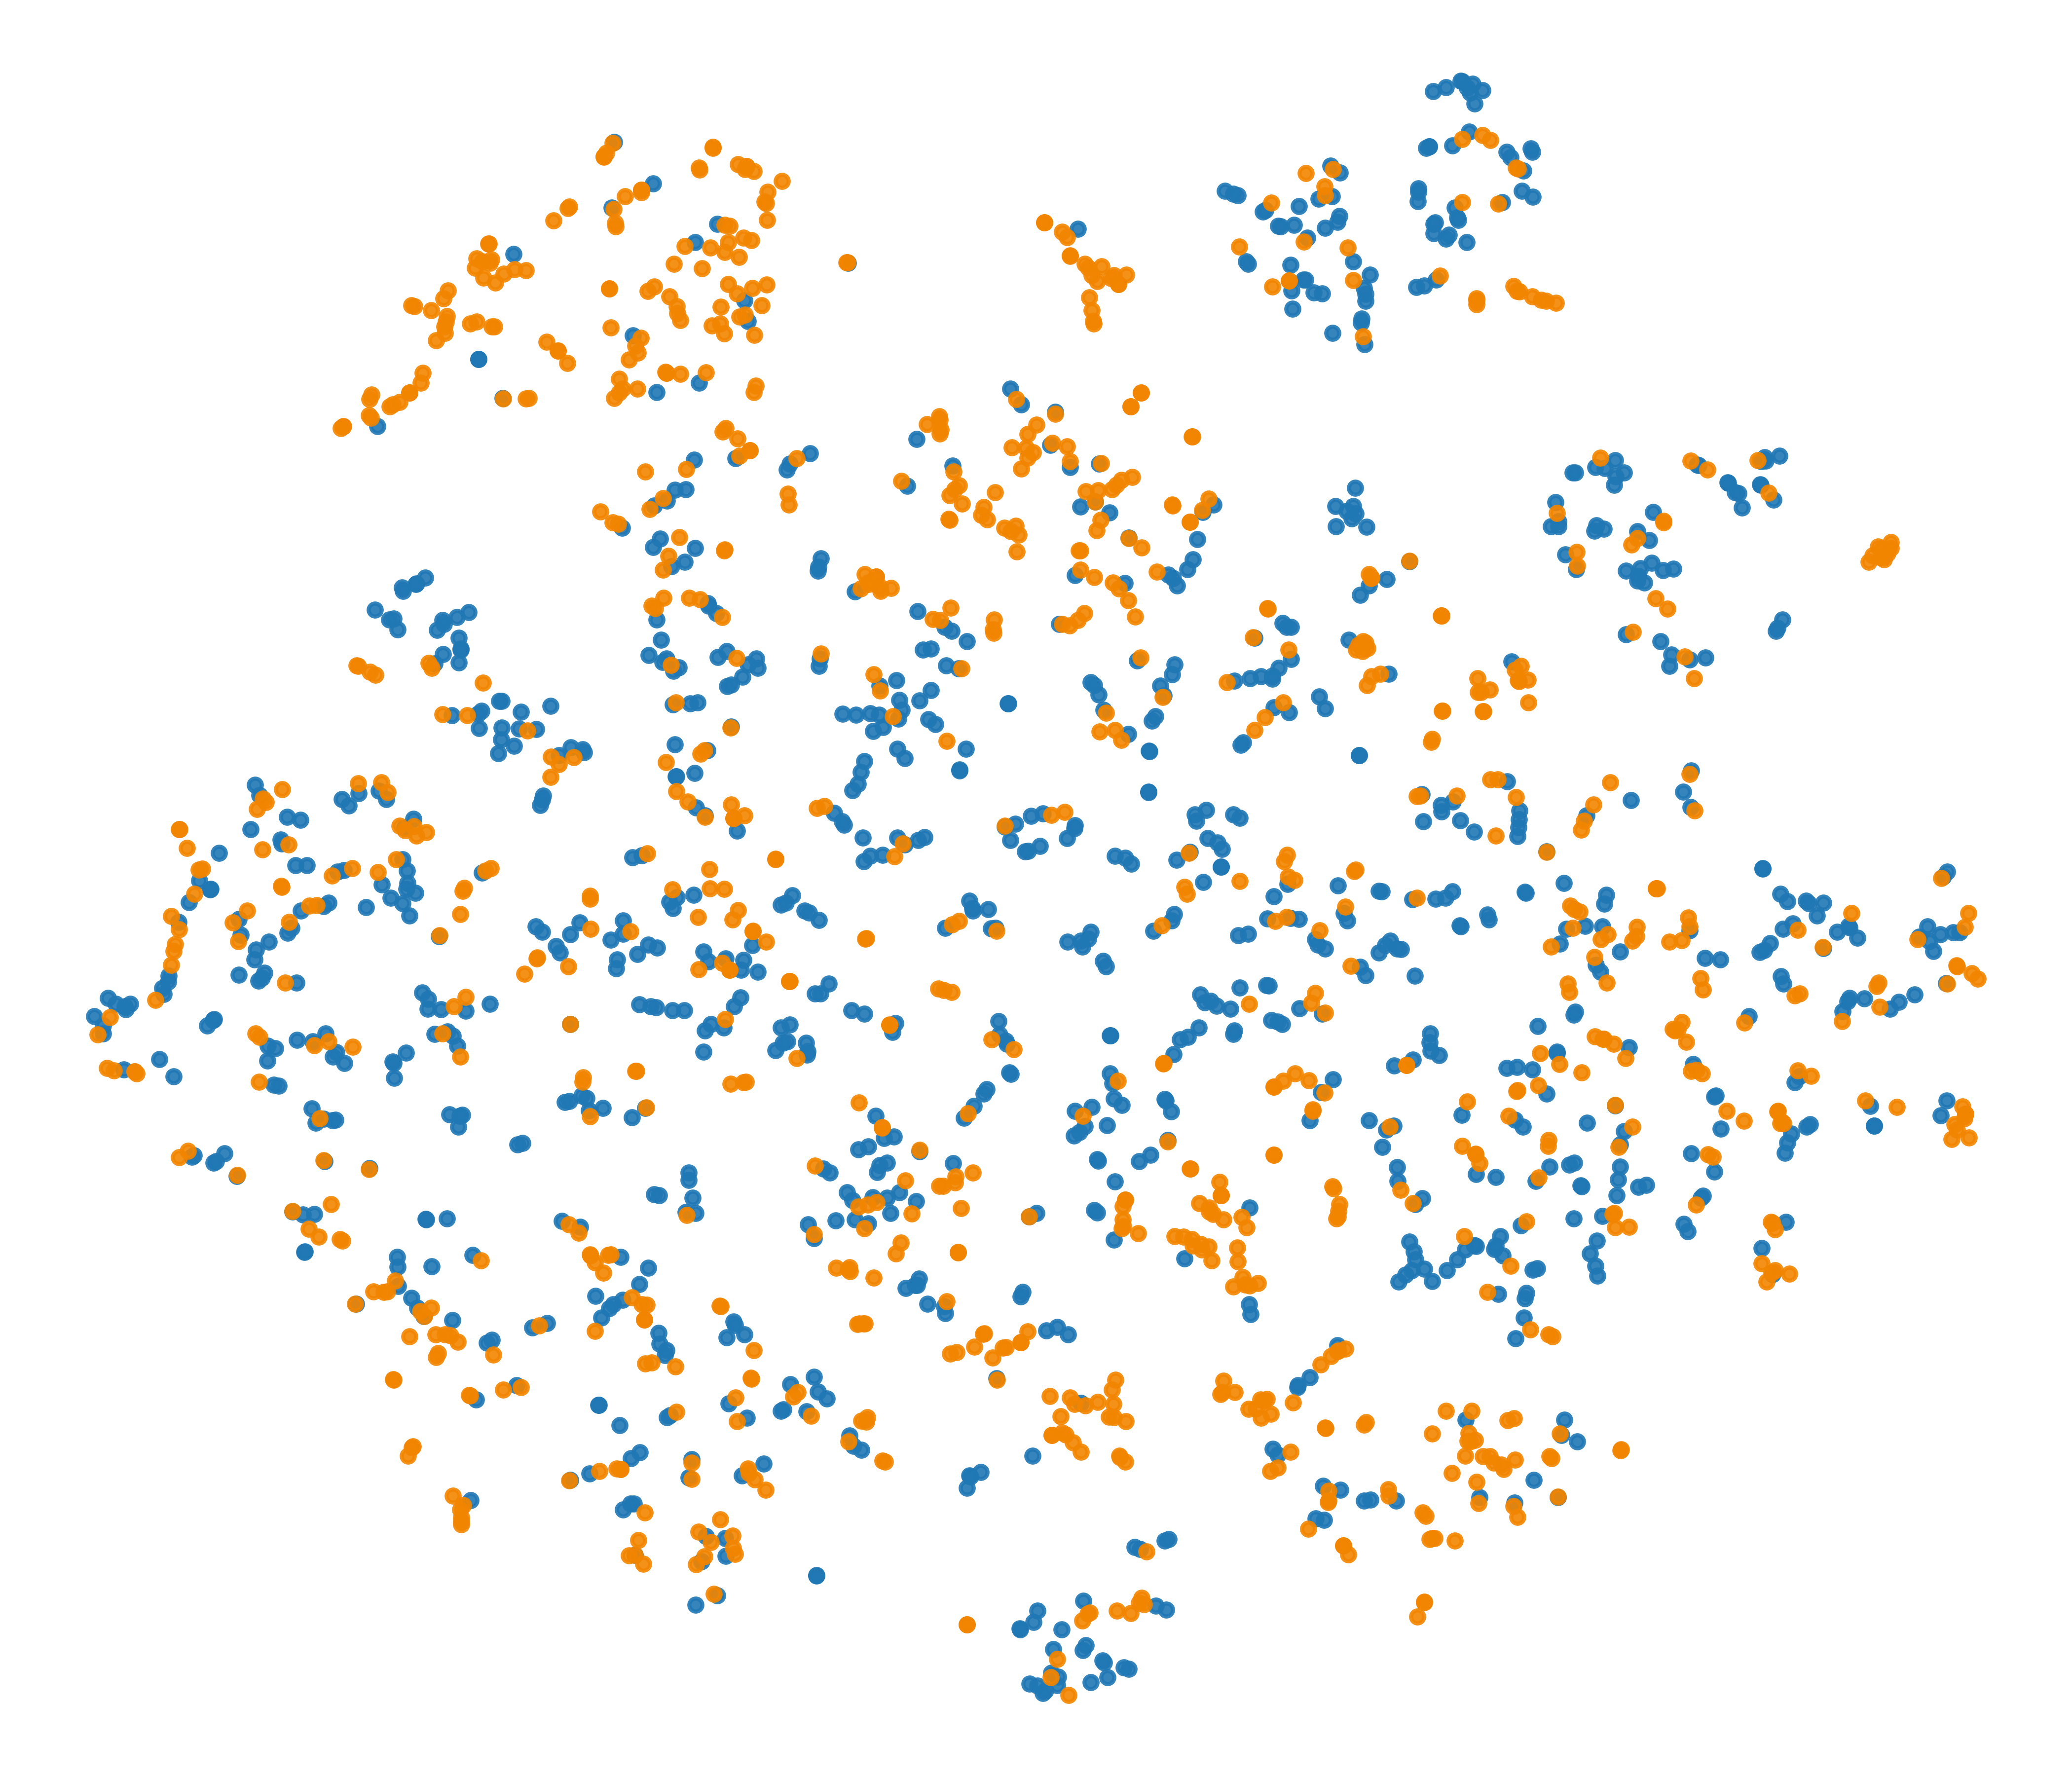

Data behind this chart, as committed beside it:
x, y, label
76.61, -2.601, 0
56.62, -24.02, 0
-59.31, 0.0122, 0
-34.71, -35.52, 0
-35.69, 51.52, 1
-22.71, 62.65, 1
30.89, -14.49, 1
5.432, -67.8, 0
-37.02, -38.32, 1
65.21, -1.114, 0
20.99, 22.68, 1
-15.68, -32.97, 1
4.434, -69.74, 0
-31.11, 47.55, 1
10.63, -57.06, 0
31.62, -26.95, 0
-45.11, 13.39, 0
-7.738, -36.69, 0
40.86, 0.9048, 0
11.43, -0.9683, 0
33.16, 59.94, 0
26.52, 2.871, 1
39.84, 55.25, 1
10.28, 19.47, 0
41.39, -14.89, 0
35.19, 61.16, 0
-37.47, 0.3977, 1
28.56, -4.417, 0
-65.47, 10.57, 0
25.13, -28.04, 1
-49.69, 54.13, 1
49.67, 9.223, 0
75.63, 2.257, 1
-27.54, -5.223, 0
26.65, 22.69, 1
18.65, -44.43, 1
25.08, 60.95, 0
-62.77, 7.709, 0
-64.56, 9.041, 1
-50.03, -2.884, 1
39.89, -46.12, 1
3.617, -3.377, 0
48.58, -24.72, 0
-41.91, -4.979, 1
-75.54, -15.07, 1
-52.37, 53.49, 1
29.8, -19.91, 0
-49.36, -11.5, 0
70.66, 31.73, 1
-22.72, -3.445, 1
-24.59, 59.54, 1
5.844, -69.31, 0
-65.1, -11.99, 1
74.97, -4.286, 0
-64.9, -6.673, 0
-7.118, 39.15, 0
-58.28, 42.51, 1
-48.04, -53.9, 1
2.479, 59.6, 1
53.19, 29.94, 0
... 1,940 more rows
